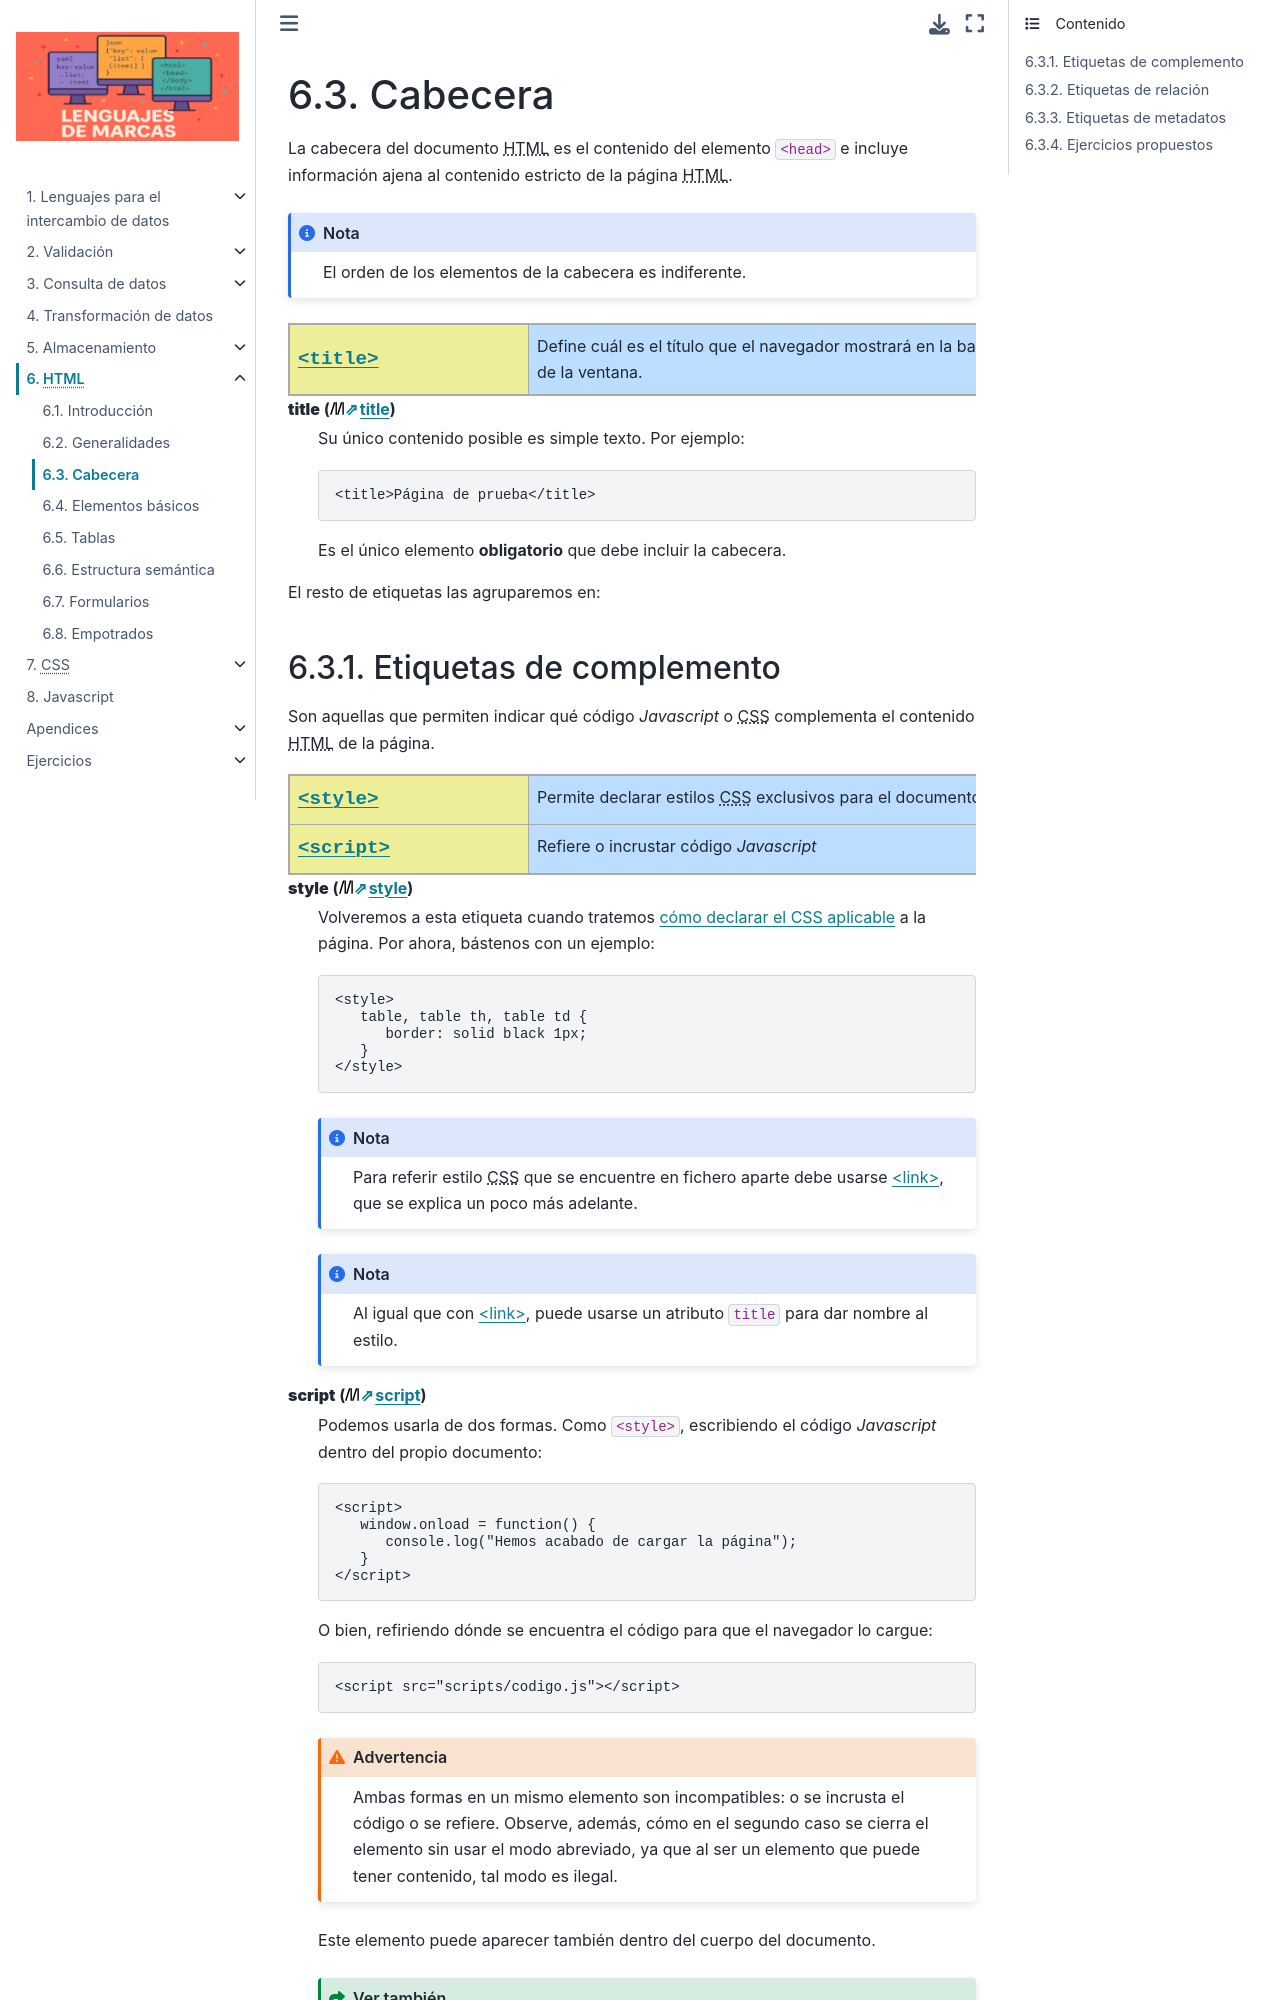

repository: sio2sio2/LM · page: 06.html/03.head.html · generator: sphinx

.. highlight:: html

.. _html-head:

Cabecera
********
La cabecera del documento |HTML| es el contenido del elemento :code:`<head>`
e incluye información ajena al contenido estricto de la página |HTML|.

.. note:: El orden de los elementos de la cabecera es indiferente.

.. index:: title
.. _html-title:

.. table::
   :class: el-html

   +--------------+----------------------------------------------------------+
   | |title|      | Define cuál es el título que el navegador mostrará en la |
   |              | barra superior de la ventana.                            |
   +--------------+----------------------------------------------------------+

**title** (:devmoz:`title`)
   Su único contenido posible es simple texto. Por ejemplo::

      <title>Página de prueba</title>

   Es el único elemento **obligatorio** que debe incluir la cabecera.
  
El resto de etiquetas las agruparemos en:

.. _html-style:
.. _html-script:
